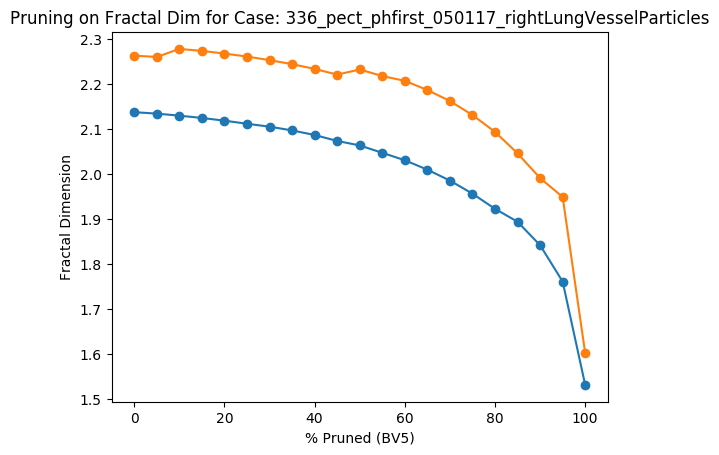

Source data for this figure (header and first rows):
Percent Threshold (BV5), Fractal Dimension
0, 2.263
5, 2.26
10, 2.278
15, 2.273
20, 2.268
25, 2.261
30, 2.253
35, 2.244
40, 2.233
45, 2.221
50, 2.232
55, 2.218
60, 2.207
65, 2.186
70, 2.162
75, 2.131
80, 2.093
85, 2.046
90, 1.991
95, 1.949
100, 1.602
